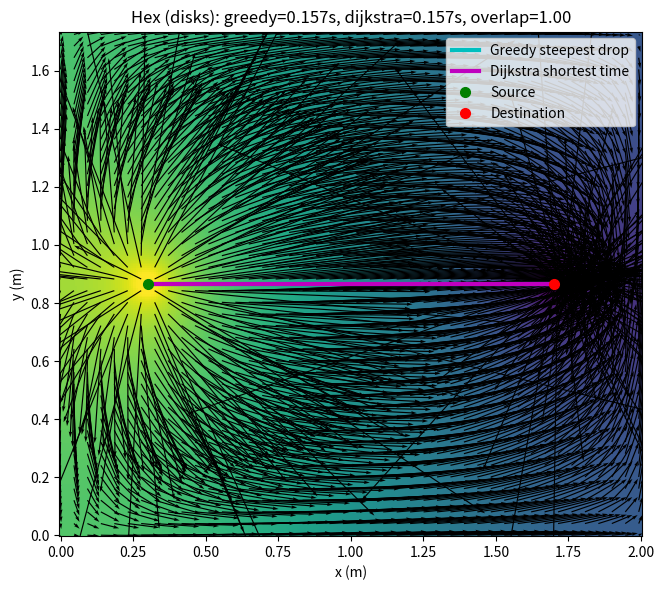
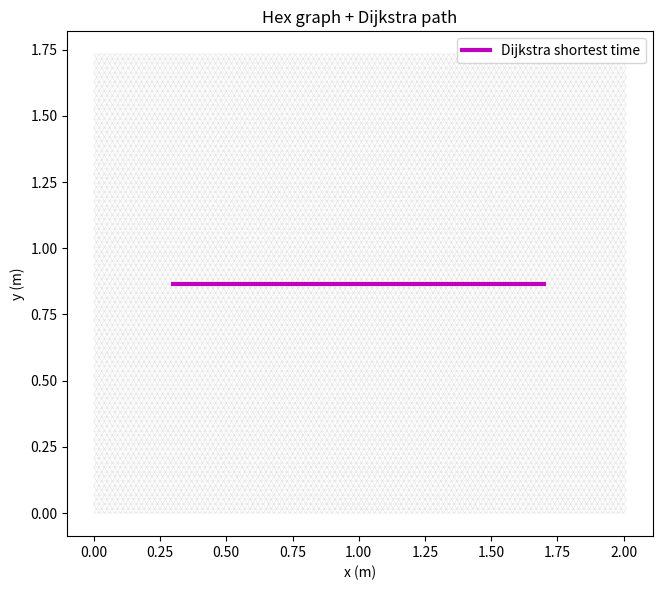
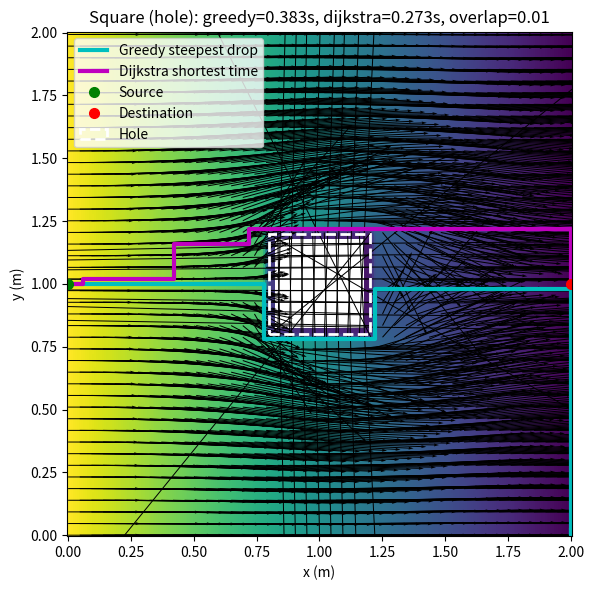
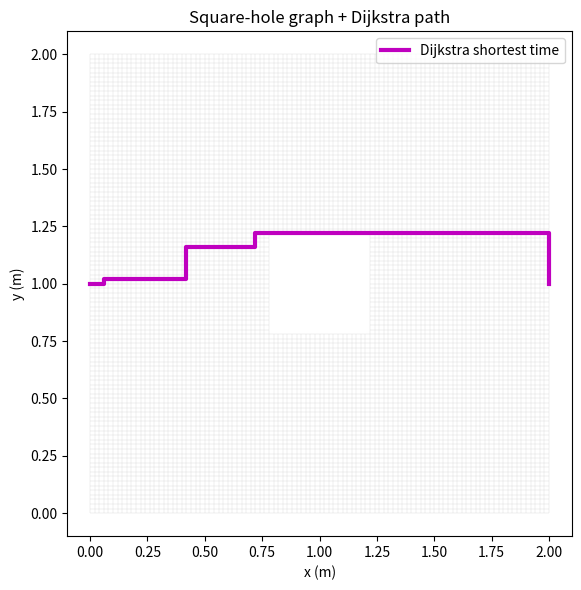

Here is the Python script that generated these plots, in order:

import numpy as np
import matplotlib.pyplot as plt
from scipy import sparse
from scipy.sparse.linalg import spsolve
from scipy.interpolate import griddata
from scipy.sparse import csgraph
from matplotlib.collections import LineCollection
from matplotlib.patches import Rectangle, Circle

MPH_TO_MPS = 0.44704

# -------------------------- general helpers --------------------------

def nan_gaussian_blur(Z, sigma_pix=0.8):
    """NaN-aware Gaussian blur (for prettier fields)."""
    from scipy.signal import convolve2d
    if sigma_pix <= 0 or Z is None:
        return Z
    wrad = int(np.ceil(3*sigma_pix))
    y, x = np.mgrid[-wrad:wrad+1, -wrad:wrad+1]
    G = np.exp(-(x**2+y**2)/(2*sigma_pix**2)); G /= G.sum()
    M = np.isfinite(Z).astype(float)
    Z0 = np.where(np.isfinite(Z), Z, 0.0)
    num = convolve2d(Z0, G, mode='same', boundary='symm')
    den = convolve2d(M,  G, mode='same', boundary='symm')
    out = num / np.maximum(den, np.finfo(float).eps)
    out[den==0] = np.nan
    return out

def nearest_node(coords, xy):
    return int(np.argmin(np.linalg.norm(coords - np.array(xy)[None,:], axis=1)))

def build_adjacency(edges_from, edges_to, N):
    from collections import defaultdict
    nbrs = defaultdict(list)
    for u,v in zip(edges_from, edges_to):
        nbrs[u].append(v); nbrs[v].append(u)
    return nbrs

# -------------------------- geometry tests for obstacles --------------------------

def seg_intersects_rect(p0, p1, cx, cy, w, h):
    xmin, xmax = cx - w/2, cx + w/2
    ymin, ymax = cy - h/2, cy + h/2
    x0,y0 = p0; x1,y1 = p1
    if max(x0,x1)<xmin or min(x0,x1)>xmax or max(y0,y1)<ymin or min(y0,y1)>ymax:
        return False
    dx, dy = x1-x0, y1-y0
    if dx==0 and dy==0:
        return (xmin<=x0<=xmax) and (ymin<=y0<=ymax)
    # project rect center to segment and test inside rect
    t = ((cx-x0)*dx + (cy-y0)*dy)/(dx*dx+dy*dy)
    t = np.clip(t, 0.0, 1.0)
    xc, yc = x0 + t*dx, y0 + t*dy
    return (xmin<=xc<=xmax) and (ymin<=yc<=ymax)

def line_intersects_segment(p0, p1, a, b):
    def cross(u,v): return u[0]*v[1]-u[1]*v[0]
    p0 = np.asarray(p0); p1=np.asarray(p1); a=np.asarray(a); b=np.asarray(b)
    d1 = p1-p0; d2 = b-a
    D = cross(d1,d2)
    if np.isclose(D,0.0): return False
    t = cross(a-p0, d2)/D
    u = cross(a-p0, d1)/D
    return (0<=t<=1) and (0<=u<=1)

# -------------------------- lattices --------------------------

def build_tri_lattice(L=2.0, W=np.sqrt(3.0), lp0=0.01):
    """hexagonal lattice with spacing 2*lp0"""
    dx = 2*lp0
    dy = np.sqrt(3.0)*lp0
    nx = int(round(L/dx)+1)
    ny = int(round(W/dy)+1)
    N  = nx*ny
    coords = np.zeros((N,2), float)
    def idx(i,j): return j*nx+i
    for j in range(ny):
        for i in range(nx):
            n = idx(i,j)
            coords[n] = (i*dx + (lp0 if (j%2)==1 else 0.0), j*dy)
    edges = []
    for j in range(ny):
        for i in range(nx):
            n = idx(i,j)
            if i<nx-1: edges.append((n, idx(i+1,j)))
            if j<ny-1:
                edges.append((n, idx(i,j+1)))
                if (j%2)==1 and i<nx-1:
                    edges.append((n, idx(i+1,j+1)))
                elif (j%2)==0 and i>0:
                    edges.append((n, idx(i-1,j+1)))
    edges = np.array(edges, int)
    elen = 2*lp0
    return coords, edges, lp0, elen

def build_square_lattice(L=2.0, W=2.0, lp0=0.01):
    """square lattice with spacing 2*lp0."""
    dx = 2*lp0; dy=dx
    nx = int(round(L/dx)+1)
    ny = int(round(W/dy)+1)
    N  = nx*ny
    coords = np.zeros((N,2), float)
    def idx(i,j): return j*nx+i
    for j in range(ny):
        for i in range(nx):
            coords[idx(i,j)] = (i*dx, j*dy)
    edges=[]
    for j in range(ny):
        for i in range(nx):
            n=idx(i,j)
            if i<nx-1: edges.append((n, idx(i+1,j)))
            if j<ny-1: edges.append((n, idx(i,j+1)))
    edges=np.array(edges,int)
    elen = 2*lp0
    return coords, edges, lp0, elen

# -------------------------- KCL assembly --------------------------

import numpy as np
from scipy import sparse

def edge_orientation(p0, p1):
    """
    Return one of {'horiz','vert','diag_br','diag_bl'} based on the closest
    of the four canonical axes.
    """
    v = p1 - p0
    n = np.linalg.norm(v)
    if n < 1e-12:
        return 'horiz'
    vhat = v / n

    b_h = np.array([1.0, 0.0])                 # horizontal
    b_v = np.array([0.0, 1.0])                 # vertical
    b_br = np.array([0.5, -np.sqrt(3)/2.0])    # "\" TL→BR (tri lattice)
    b_bl = np.array([-0.5,  np.sqrt(3)/2.0])   # "/"  TR→BL

    bases = [b_h, b_v, b_br, b_bl]
    dots = [abs(np.dot(vhat, b)) for b in bases]
    return ['horiz', 'vert', 'diag_br', 'diag_bl'][int(np.argmax(dots))]

def assemble_kcl(coords, edges, speeds_mph=(20.0, 20.0, 25.0, 30.0), obstacle_fn=None, **kwargs):
    """
    Symmetric KCL (same speed both directions) with orientation-based speeds.
    speeds_mph = (horiz, vert, diag_br (\\), diag_bl (/))
    Returns:
      M, time_map, efrom, eto, etime, K_edge
    """
    mph_h, mph_v, mph_br, mph_bl = speeds_mph
    rows, cols, data = [], [], []
    efrom, eto, etime, K_edge = [], [], [], []
    time_map = {}

    for (u, v) in edges:
        p0, p1 = coords[u], coords[v]
        if obstacle_fn is not None and obstacle_fn(p0, p1):
            continue

        ori = edge_orientation(p0, p1)
        if ori == 'horiz':
            mph = mph_h
        elif ori == 'vert':
            mph = mph_v
        elif ori == 'diag_br':
            mph = mph_br
        else:
            mph = mph_bl

        speed = mph * MPH_TO_MPS
        elen  = np.linalg.norm(p1 - p0)
        t     = elen / max(speed, 1e-9)
        G     = 1.0  / max(t,     1e-12)

        # symmetric stamp
        rows += [u, v, u, v]
        cols += [u, v, v, u]
        data += [ G,  G, -G, -G]

        efrom.append(u); eto.append(v); etime.append(t); K_edge.append(G)
        time_map[(u, v)] = t
        time_map[(v, u)] = t

    N = coords.shape[0]
    M = sparse.csr_matrix((np.array(data, float),
                           (np.array(rows, int), np.array(cols, int))),
                          shape=(N, N))
    return M, time_map, np.array(efrom, int), np.array(eto, int), np.array(etime, float), np.array(K_edge, float)


def apply_dirichlet_row_replace(M, nodes, value):
    """Overwrite rows for Dirichlet nodes to phi=value."""
    ML = M.tolil(copy=True); b = np.zeros(M.shape[0], float)
    for n in nodes:
        ML.rows[n] = [n]
        ML.data[n] = [1.0]
        b[n] = value
    return ML.tocsr(), b

def solve_with_component_pinning(M, b, pinned_nodes):
    """
    Solve robustly by pinning one node per disconnected component
    that lacks a Dirichlet pin. Removes nullspaces cleanly.
    """
    from scipy.sparse import csgraph
    from scipy.sparse.linalg import spsolve

    A = M.copy().tocsr()
    A.setdiag(0); A.eliminate_zeros()
    A = (A != 0).astype(int)
    n_comp, labels = csgraph.connected_components(A, directed=False)

    pinned_labels = set(labels[np.atleast_1d(pinned_nodes)])
    ML = M.tolil(copy=True)
    for comp in range(n_comp):
        if comp in pinned_labels:
            continue
        n = int(np.where(labels == comp)[0][0])
        ML.rows[n] = [n]; ML.data[n] = [1.0]; b[n] = 0.0
    return spsolve(ML.tocsr(), b)

#singum tensors and flows

def singum_tensor_per_node(coords, efrom, eto, K_edge, lattice, lp0):
    """
    Compute per-node singum mobility tensor k = (2 lp^2 / V_s) sum_e K (n n^T),
    where lp = edge_length/2, V_s hex = 2*sqrt(3)*lp0^2, square = 4*lp0^2.
    """
    N = coords.shape[0]
    kxx = np.zeros(N); kxy = np.zeros(N); kyy = np.zeros(N)
    V_s = 2*np.sqrt(3)*lp0**2 if lattice=='hex' else 4*lp0**2

    for u,v,K in zip(efrom, eto, K_edge):
        d = coords[v]-coords[u]
        elen = np.linalg.norm(d)
        if elen<=0: continue
        nvec = d/elen
        lp = 0.5*elen
        factor = (2*lp*lp*K)/V_s  # derived from paper
        # contribute to node u (outward direction from u to v)
        kxx[u] += factor * (nvec[0]*nvec[0])
        kxy[u] += factor * (nvec[0]*nvec[1])
        kyy[u] += factor * (nvec[1]*nvec[1])
        # and node v (outward from v to u is -n)
        kxx[v] += factor * (nvec[0]*nvec[0])
        kxy[v] += factor * (nvec[0]*nvec[1])
        kyy[v] += factor * (nvec[1]*nvec[1])

    return kxx, kxy, kyy

def singum_flow_per_node(coords, phi, efrom, eto, time_map, lattice, lp0):
    """
    q = (1/V_s) sum_e x^I Q_e, with x^I = lp n (vector from node to cutpoint),
    Q_e = G_e (phi_u - phi_v), G_e = 1/t_e.
    """
    N = coords.shape[0]
    qx = np.zeros(N); qy = np.zeros(N)
    V_s = 2*np.sqrt(3)*lp0**2 if lattice=='hex' else 4*lp0**2

    for u,v in zip(efrom, eto):
        p0, p1 = coords[u], coords[v]
        d = p1-p0
        elen = np.linalg.norm(d)
        if elen<=0: continue
        nvec = d/elen
        lp = 0.5*elen
        G = 1.0 / time_map[(u,v)]
        Iuv = G*(phi[u]-phi[v])  # flow from u to v positive if phi[u]>phi[v]
        # contribution to node u: outward direction +n
        xI = lp*nvec
        qx[u] += xI[0]*Iuv
        qy[u] += xI[1]*Iuv
        # contribution to node v: outward direction -n, flow from v to u is -Iuv
        # So xI*(-Iuv) with xI = lp*(-n) -> identical sign as u side:
        qx[v] += xI[0]*Iuv
        qy[v] += xI[1]*Iuv

    qx /= V_s; qy /= V_s
    return qx, qy

# -------------------------- path extraction --------------------------

def greedy_path_on_nodes(phi, efrom, eto, src, dst=None, goal_set=None, coords=None, max_steps=500000):
    """
    Greedy steepest-drop path on node potentials with robust handling of Dirichlet plateaus.
    - src: int or iterable of start nodes (e.g., all nodes in a source disk)
    - dst: optional single goal node
    - goal_set: optional set of goal nodes (e.g., all nodes in a sink disk). If provided, overrides dst.
    - coords: optional (N,2) array for distance-based tie-breaking / plateau creep
    """
    from collections import defaultdict, deque
    nbrs = defaultdict(list)
    for u, v in zip(efrom, eto):
        nbrs[u].append(v); nbrs[v].append(u)

    N = len(phi)
    tol = 1e-12

    # Normalize inputs
    if goal_set is None:
        goal_set = set()
        if dst is not None:
            goal_set.add(int(dst))

    # Choose a start node.
    def pick_start_from_set(S):
        S = list(S)
        # 1) Prefer boundary nodes: have at least one neighbor with strictly lower phi
        boundary = [u for u in S if any(phi[v] < phi[u] - tol for v in nbrs[u])]
        if boundary:
            if coords is not None and goal_set:
                # choose boundary node closest to any goal (approx: closest to the first goal)
                g = next(iter(goal_set))
                return min(boundary, key=lambda k: np.linalg.norm(coords[k] - coords[g]))
            return boundary[0]
        # 2) Plateau crawl: BFS within equal-phi set to find a node touching lower phi
        seen = set(S)
        dq = deque(S)
        while dq:
            u = dq.popleft()
            if any(phi[v] < phi[u] - tol for v in nbrs[u]):
                return u
            for v in nbrs[u]:
                if v not in seen and abs(phi[v] - phi[u]) <= tol:
                    seen.add(v); dq.append(v)
        # 3) Fallback: just pick the member of S closest to the goal (or the first)
        if coords is not None and goal_set:
            g = next(iter(goal_set))
            return min(S, key=lambda k: np.linalg.norm(coords[k] - coords[g]))
        return S[0] if S else None

    if isinstance(src, (list, tuple, set, np.ndarray)):
        cur = pick_start_from_set(src)
    else:
        cur = int(src)

    if cur is None:
        return []

    # Walk
    path = [cur]
    visited = {cur}

    def reached_goal(u):
        return (u in goal_set) if goal_set else (u == dst)

    # distance helper for tie-breaking
    def dist_to_goal(u):
        if coords is None or not goal_set:
            return 0.0
        # nearest goal
        return min(np.linalg.norm(coords[u] - coords[g]) for g in goal_set)

    steps = 0
    while not reached_goal(cur) and steps < max_steps:
        steps += 1
        nlist = nbrs[cur]
        # Strictly descending neighbors
        lower = [v for v in nlist if phi[v] < phi[cur] - tol]
        if lower:
            # pick with minimum phi; tie-break by distance to goal if available
            best_phi = min(phi[v] for v in lower)
            candidates = [v for v in lower if abs(phi[v] - best_phi) <= tol]
            if len(candidates) > 1:
                nxt = min(candidates, key=dist_to_goal)
            else:
                nxt = candidates[0]
        else:
            # Plateau creep: move to equal-phi neighbor that gets closer to goal
            equal = [v for v in nlist if abs(phi[v] - phi[cur]) <= tol]
            if not equal:
                break
            # choose the equal-phi neighbor that minimizes distance to goal (if available)
            nxt = min(equal, key=dist_to_goal)

            # avoid trivial back-and-forth
            if len(path) >= 2 and nxt == path[-2]:
                # pick next best equal neighbor if possible
                eq_sorted = sorted(equal, key=dist_to_goal)
                for cand in eq_sorted:
                    if cand != path[-2]:
                        nxt = cand; break

        if nxt in visited and nxt != path[-2] if len(path) >= 2 else False:
            # We're looping on a plateau: stop
            break

        path.append(nxt)
        visited.add(nxt)
        cur = nxt

    return path
def dijkstra_path(coords, efrom, eto, etime, src, dst):
    rows = np.concatenate([efrom, eto])
    cols = np.concatenate([eto, efrom])
    dat  = np.concatenate([etime, etime])
    N = coords.shape[0]
    adj = sparse.csr_matrix((dat,(rows,cols)), shape=(N,N))
    dist, preds = csgraph.dijkstra(adj, directed=False, indices=src, return_predecessors=True)
    if not np.isfinite(dist[dst]): return [], np.inf
    # backtrack
    path=[]; cur=dst
    while cur!=-9999 and cur!=src:
        path.append(cur); cur=preds[cur]
    path.append(src); path=path[::-1]
    return path, float(dist[dst])

def path_time(path, time_map):
    if len(path)<2: return np.nan
    tt=0.0
    for a,b in zip(path[:-1], path[1:]):
        t = time_map.get((a,b)) or time_map.get((b,a))
        if t is None: return np.nan
        tt+=t
    return tt

def path_overlap(a,b):
    def edgeset(p): return set((min(u,v),max(u,v)) for u,v in zip(p[:-1],p[1:]))
    Ea = edgeset(a); Eb = edgeset(b)
    if not Ea and not Eb: return 1.0
    if not Ea or not Eb:  return 0.0
    return len(Ea & Eb) / len(Ea | Eb)

# -------------------------- plotting --------------------------

def plot_field_with_paths(X,Y,Phi,dPhidx,dPhidy, coords, src, dst,
                          greedy_coords=None, dijk_coords=None,
                          electrodes=None, hole_rect=None, crack_seg=None, title=''):
    plt.figure(figsize=(7.5,6))
    plt.pcolormesh(X, Y, Phi, shading='auto', cmap='viridis')
    step = max(1, int(min(X.shape)//40))
    plt.quiver(X[::step,::step], Y[::step,::step],
               -dPhidx[::step,::step], -dPhidy[::step,::step],
               angles='xy', scale_units='xy', scale=1.0, color='k', width=0.002)
    if greedy_coords is not None and len(greedy_coords)>0:
        plt.plot(greedy_coords[:,0], greedy_coords[:,1], 'c-', lw=3, label='Greedy steepest drop')
    if dijk_coords is not None and len(dijk_coords)>0:
        plt.plot(dijk_coords[:,0], dijk_coords[:,1], 'm-', lw=3, label='Dijkstra shortest time')
    plt.plot(coords[src,0], coords[src,1], 'go', ms=7, label='Source')
    plt.plot(coords[dst,0], coords[dst,1], 'ro', ms=7, label='Destination')
    ax = plt.gca()
    if electrodes:
        for (cx,cy,R,lab,col) in electrodes:
            ax.add_patch(Circle((cx,cy), R, fill=False, ec=col, lw=2.0, label=lab))
    if hole_rect is not None:
        cx,cy,w,h = hole_rect
        ax.add_patch(Rectangle((cx-w/2, cy-h/2), w,h, fill=False, ec='w', lw=2.0, ls='--', label='Hole'))
    if crack_seg is not None:
        a,b = np.asarray(crack_seg[0]).ravel()[:2], np.asarray(crack_seg[1]).ravel()[:2]
        plt.plot([a[0],b[0]],[a[1],b[1]], 'w--', lw=2.5, label='Crack')
    ax.set_aspect('equal', adjustable='box')
    plt.xlabel('x (m)'); plt.ylabel('y (m)'); plt.title(title)
    plt.legend(loc='best'); plt.tight_layout()

def plot_graph_and_path(coords, efrom, eto, path_nodes, title=''):
    segs = np.stack([coords[efrom], coords[eto]], axis=1)
    lc = LineCollection(segs, colors=(0.85,0.85,0.85,1.0), linewidths=0.3)
    plt.figure(figsize=(7.5,6)); ax=plt.gca()
    ax.add_collection(lc); ax.autoscale()
    if path_nodes and len(path_nodes)>0:
        c = coords[path_nodes]
        plt.plot(c[:,0], c[:,1], 'm-', lw=3, label='Dijkstra shortest time')
    ax.set_aspect('equal', adjustable='box')
    plt.title(title); plt.xlabel('x (m)'); plt.ylabel('y (m)'); plt.legend(loc='best'); plt.tight_layout()

# -------------------------- CASES --------------------------

def case_hex_with_disks(save_prefix=None, show=False, seed=42):
    # Lattice
    L, W = 2.0, np.sqrt(3.0)
    coords, edges, lp0, elen = build_tri_lattice(L=L, W=W, lp0=0.01)

    # Electrodes (disks) centered on midline
    R = 0.05
    src_c = (0.30, W/2.0); dst_c = (L-0.30, W/2.0)

    # Assemble with random speeds
    M, time_map, efrom, eto, etime, K_edge = assemble_kcl(coords, edges, speds_mph = (20,20,25,30))

    # Pin all nodes inside each disk (Dirichlet)
    r_src = np.linalg.norm(coords - np.array(src_c)[None,:], axis=1)
    r_dst = np.linalg.norm(coords - np.array(dst_c)[None,:], axis=1)
    src_nodes = np.where(r_src<=R)[0]
    dst_nodes = np.where(r_dst<=R)[0]
    ML, b = apply_dirichlet_row_replace(M, src_nodes, 1.0)
    ML, b2 = apply_dirichlet_row_replace(ML, dst_nodes, 0.0)
    b += b2
    if len(src_nodes) == 0:
        src_nodes = [nearest_node(coords, src_c)]
        ML.rows[src_nodes[0]] = [src_nodes[0]]; ML.data[src_nodes[0]] = [1.0]; b[src_nodes[0]] = 1.0
    if len(dst_nodes) == 0:
        dst_nodes = [nearest_node(coords, dst_c)]
        ML.rows[dst_nodes[0]] = [dst_nodes[0]]; ML.data[dst_nodes[0]] = [1.0]; b[dst_nodes[0]] = 0.0

    phi = solve_with_component_pinning(ML, b, pinned_nodes=np.r_[src_nodes, dst_nodes])

    # Singum mobility tensor per node (paper formula)
    kxx, kxy, kyy = singum_tensor_per_node(coords, efrom, eto, K_edge, lattice='hex', lp0=lp0)
    # Singum flow per node
    qx_node, qy_node = singum_flow_per_node(coords, phi, efrom, eto, time_map, lattice='hex', lp0=lp0)

    # Grid interpolation of potential (for field viz)
    ng = 260
    xg = np.linspace(0,L,ng); yg = np.linspace(0,W,ng)
    X,Y = np.meshgrid(xg,yg)
    Phi = griddata(coords, phi, (X,Y), method='linear')
    Phi = nan_gaussian_blur(Phi, 0.8)
    dPhidy, dPhidx = np.gradient(Phi, yg[1]-yg[0], xg[1]-xg[0], edge_order=2)

    # Paths (use node phi for greedy; Dijkstra on times)
    src = nearest_node(coords, src_c)
    dst = nearest_node(coords, dst_c)

    #pass in coords
    greedy_nodes = greedy_path_on_nodes(phi, efrom, eto, src, dst, coords = coords)
    dijk_nodes, dijk_time = dijkstra_path(coords, efrom, eto, etime, src, dst)
    greedy_time = path_time(greedy_nodes, time_map)
    ov = path_overlap(greedy_nodes, dijk_nodes)

    title = f'Hex (disks): greedy={greedy_time:.3f}s, dijkstra={dijk_time:.3f}s, overlap={ov:.2f}'
    plot_field_with_paths(X,Y,Phi,dPhidx,dPhidy, coords, src, dst,
                          greedy_coords=coords[greedy_nodes] if greedy_nodes else None,
                          dijk_coords=coords[dijk_nodes] if dijk_nodes else None,
                          title=title)
    plot_graph_and_path(coords, efrom, eto, dijk_nodes, title='Hex graph + Dijkstra path')

    if save_prefix:
        plt.savefig(f'{save_prefix}_field.png', dpi=220)
        plt.figure(2); plt.savefig(f'{save_prefix}_graph.png', dpi=220)

    if show: plt.show()
    return dict(greedy_time=greedy_time, dijkstra_time=dijk_time, overlap=ov)

def case_square_with_hole(save_prefix=None, show=False, seed=43):
    # Lattice
    L = W = 2.0
    coords, edges, lp0, elen = build_square_lattice(L=L, W=W, lp0=0.01)

    # Central rectangular hole
    cx, cy = L/2, W/2; hole_w, hole_h = 0.40, 0.40
    def obstacle_fn(p0,p1): return seg_intersects_rect(p0,p1, cx,cy, hole_w,hole_h)

    M, time_map, efrom, eto, etime, K_edge = assemble_kcl(
        coords, edges, speeds_mph=(20.0, 20.0, 25.0, 30.0), obstacle_fn=obstacle_fn, seed=seed
    )

    # Left/right Dirichlet (paper plate)
    tol = 1e-9
    left_nodes  = np.where(np.abs(coords[:,0]-0.0)<=tol)[0]
    right_nodes = np.where(np.abs(coords[:,0]-L  )<=tol)[0]
    ML, b = apply_dirichlet_row_replace(M, left_nodes, 1.0)
    ML, b2= apply_dirichlet_row_replace(ML, right_nodes, 0.0)
    b += b2
    phi = solve_with_component_pinning(ML, b, pinned_nodes=np.r_[left_nodes, right_nodes])

    # Singum mobility tensor & flow
    kxx, kxy, kyy = singum_tensor_per_node(coords, efrom, eto, K_edge, lattice='square', lp0=lp0)
    qx_node, qy_node = singum_flow_per_node(coords, phi, efrom, eto, time_map, lattice='square', lp0=lp0)

    # Grid field
    ng=260; xg=np.linspace(0,L,ng); yg=np.linspace(0,W,ng); X,Y=np.meshgrid(xg,yg)
    Phi = griddata(coords, phi, (X,Y), method='linear')
    # mask hole region for viz
    hole_mask = (X>=cx-hole_w/2)&(X<=cx+hole_w/2)&(Y>=cy-hole_h/2)&(Y<=cy+hole_h/2)
    Phi[hole_mask]=np.nan
    Phi = nan_gaussian_blur(Phi, 0.8)
    dPhidy,dPhidx = np.gradient(Phi, yg[1]-yg[0], xg[1]-xg[0], edge_order=2)

    # Paths: source/sink at mid-height left/right
    src_c=(0.0, W/2); dst_c=(L, W/2)
    src=nearest_node(coords, (0.0, W/2)); dst=nearest_node(coords, (L, W/2))
    greedy_nodes = greedy_path_on_nodes(phi, efrom, eto, src, dst)
    dijk_nodes, dijk_time = dijkstra_path(coords, efrom, eto, etime, src, dst)
    greedy_time = path_time(greedy_nodes, time_map)
    ov = path_overlap(greedy_nodes, dijk_nodes)

    title = f'Square (hole): greedy={greedy_time:.3f}s, dijkstra={dijk_time:.3f}s, overlap={ov:.2f}'
    plot_field_with_paths(X,Y,Phi,dPhidx,dPhidy, coords, src, dst,
                          greedy_coords=coords[greedy_nodes] if greedy_nodes else None,
                          dijk_coords=coords[dijk_nodes] if dijk_nodes else None,
                          hole_rect=(cx,cy,hole_w,hole_h), title=title)
    plot_graph_and_path(coords, efrom, eto, dijk_nodes, title='Square-hole graph + Dijkstra path')

    if save_prefix:
        plt.savefig(f'{save_prefix}_field.png', dpi=220)
        plt.figure(2); plt.savefig(f'{save_prefix}_graph.png', dpi=220)
    if show: plt.show()
    return dict(greedy_time=greedy_time, dijkstra_time=dijk_time, overlap=ov)


# -------------------------- MAIN: make 6 pop-up windows --------------------------

if __name__ == "__main__":
    case_hex_with_disks(show=False, seed=42)
    case_square_with_hole(show=False, seed=43)
    plt.show()
